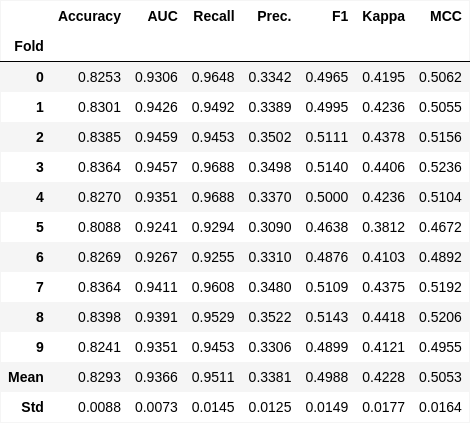

The data file committed next to this chart (first rows):
Accuracy, AUC, Recall, Prec., F1, Kappa, MCC
0.8253, 0.9306, 0.9648, 0.3342, 0.4965, 0.4195, 0.5062
0.8301, 0.9426, 0.9492, 0.3389, 0.4995, 0.4236, 0.5055
0.8385, 0.9459, 0.9453, 0.3502, 0.5111, 0.4378, 0.5156
0.8364, 0.9457, 0.9688, 0.3498, 0.514, 0.4406, 0.5236
0.827, 0.9351, 0.9688, 0.337, 0.5, 0.4236, 0.5104
0.8088, 0.9241, 0.9294, 0.309, 0.4638, 0.3812, 0.4672
0.8269, 0.9267, 0.9255, 0.331, 0.4876, 0.4103, 0.4892
0.8364, 0.9411, 0.9608, 0.348, 0.5109, 0.4375, 0.5192
0.8398, 0.9391, 0.9529, 0.3522, 0.5143, 0.4418, 0.5206
0.8241, 0.9351, 0.9453, 0.3306, 0.4899, 0.4121, 0.4955
0.8293, 0.9366, 0.9511, 0.3381, 0.4988, 0.4228, 0.5053
0.0088, 0.0073, 0.0145, 0.0125, 0.0149, 0.0177, 0.0164
